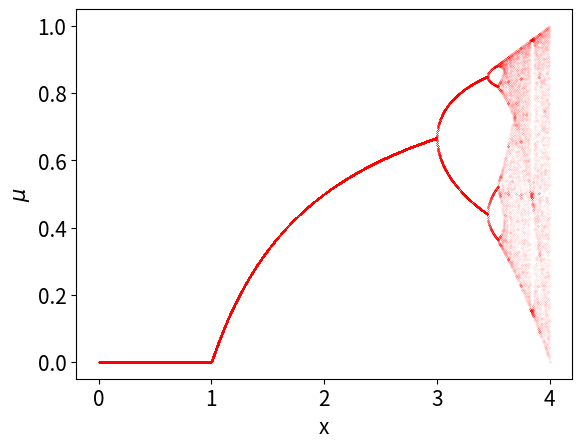

The matplotlib source for this figure:
# Program 14b: Bifurcation diagram of the logistic map.
# See Figures 14.15 and 14.16.
import numpy as np
import matplotlib.pyplot as plt

def f(x, r):
    return r * x * (1 - x)

ys = []
rs = np.linspace(0, 4, 2000)
#rs = np.linspace(3.5, 4, 2000) # For Figure 14.16.
for r in rs:
    x = 0.1
    for i in range(500):
        x = f(x, r)
    for i in range(50):
        x = f(x, r)
        ys.append([r, x])

ys = np.array(ys)

plt.plot(ys[:, 0], ys[:, 1], 'r.', markersize=0.05)
plt.xlabel('x', fontsize=15)
plt.ylabel('$\mu$', fontsize=15)
plt.tick_params(labelsize=15)
plt.show()
